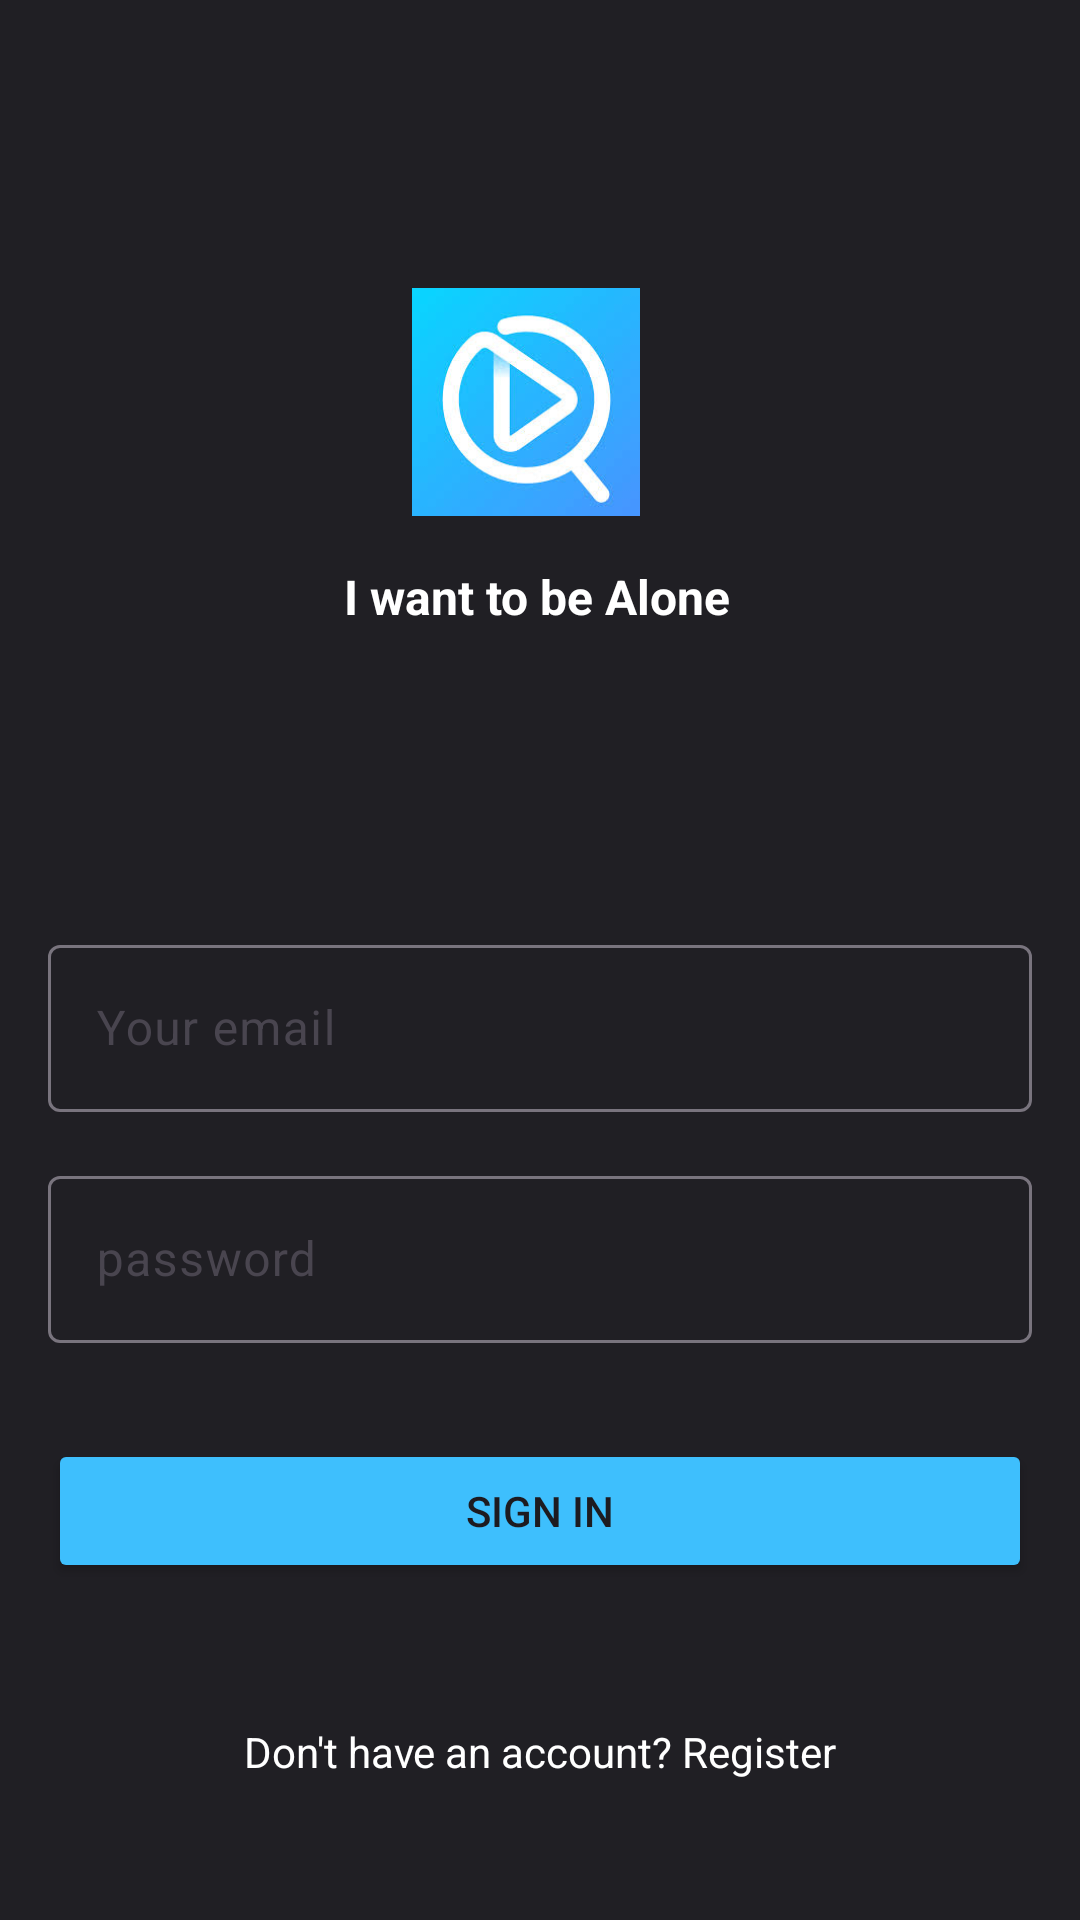

Layout XML and referenced resources for this Android screen:
<!-- AndroidManifest.xml: application theme Theme.MovieStreamFrontend -->
<!-- res/layout/activity_login.xml -->
<?xml version="1.0" encoding="utf-8"?>
<androidx.constraintlayout.widget.ConstraintLayout xmlns:android="http://schemas.android.com/apk/res/android"
    xmlns:app="http://schemas.android.com/apk/res-auto"
    xmlns:tools="http://schemas.android.com/tools"
    android:layout_width="match_parent"
    android:layout_height="match_parent"
    android:background="@color/grey"
    tools:context=".Login">

    <ImageView
        android:id="@+id/imageView2"
        android:layout_width="81dp"
        android:layout_height="76dp"
        android:layout_marginTop="96dp"
        android:src="@drawable/logo"
        app:layout_constraintEnd_toEndOf="parent"
        app:layout_constraintHorizontal_bias="0.483"
        app:layout_constraintStart_toStartOf="parent"
        app:layout_constraintTop_toTopOf="parent" />

    <TextView
        android:id="@+id/textView"
        android:layout_width="wrap_content"
        android:layout_height="wrap_content"
        android:layout_marginTop="16dp"
        android:text="I want to be Alone"
        android:textColor="@color/white"
        android:textSize="16sp"
        android:textStyle="bold"
        app:layout_constraintEnd_toEndOf="@+id/imageView2"
        app:layout_constraintHorizontal_bias="0.419"
        app:layout_constraintStart_toStartOf="@+id/imageView2"
        app:layout_constraintTop_toBottomOf="@+id/imageView2" />


    <com.google.android.material.textfield.TextInputLayout
        android:id="@+id/email"
        android:layout_width="match_parent"
        android:layout_height="wrap_content"
        android:layout_marginStart="16dp"
        android:layout_marginTop="100dp"
        android:layout_marginEnd="16dp"
        android:hint="Your email"
        app:layout_constraintEnd_toEndOf="parent"
        app:layout_constraintStart_toStartOf="parent"
        app:layout_constraintTop_toBottomOf="@+id/textView">

        <com.google.android.material.textfield.TextInputEditText
            android:layout_width="match_parent"
            android:layout_height="wrap_content"
            android:textColor="@color/white"
            android:visibility="visible" />

    </com.google.android.material.textfield.TextInputLayout>

    <com.google.android.material.textfield.TextInputLayout
        android:id="@+id/password"
        android:layout_width="match_parent"
        android:layout_height="wrap_content"
        android:layout_marginStart="16dp"
        android:layout_marginTop="16dp"
        android:layout_marginEnd="16dp"
        android:hint="password"
        app:layout_constraintEnd_toEndOf="@+id/email"
        app:layout_constraintStart_toStartOf="@+id/email"
        app:layout_constraintTop_toBottomOf="@+id/email">

        <com.google.android.material.textfield.TextInputEditText
            android:layout_width="match_parent"
            android:layout_height="wrap_content"
            android:textColor="@color/white"
            android:visibility="visible" />

    </com.google.android.material.textfield.TextInputLayout>

    <Button
        android:id="@+id/signin_btn"
        android:layout_width="match_parent"
        android:layout_height="wrap_content"
        android:layout_marginStart="16dp"
        android:layout_marginTop="32dp"
        android:layout_marginEnd="16dp"
        android:backgroundTint="@color/blue"
        android:text="Sign In"
        app:layout_constraintEnd_toEndOf="parent"
        app:layout_constraintHorizontal_bias="0.515"
        app:layout_constraintStart_toStartOf="parent"
        app:layout_constraintTop_toBottomOf="@+id/password" />

    <TextView
        android:id="@+id/textView3"
        android:layout_width="wrap_content"
        android:layout_height="wrap_content"
        android:text="Don't have an account? Register"
        android:textColor="@color/white"
        app:layout_constraintBottom_toBottomOf="parent"
        app:layout_constraintEnd_toEndOf="parent"
        app:layout_constraintStart_toStartOf="parent"
        app:layout_constraintTop_toBottomOf="@+id/signin_btn" />

</androidx.constraintlayout.widget.ConstraintLayout>
<!-- resources referenced by this layout -->
<resources>
  <color name="blue">#3ebffd</color>
  <color name="grey">#201f24</color>
  <color name="white">#FFFFFFFF</color>
  <!-- drawable logo: jpeg bitmap (drawable, 8865 bytes) -->
  <style name="Theme.MovieStreamFrontend" parent="Base.Theme.MovieStreamFrontend" />
  <style name="Base.Theme.MovieStreamFrontend" parent="Theme.Material3.DayNight.NoActionBar">
          
          
      </style>
</resources>
